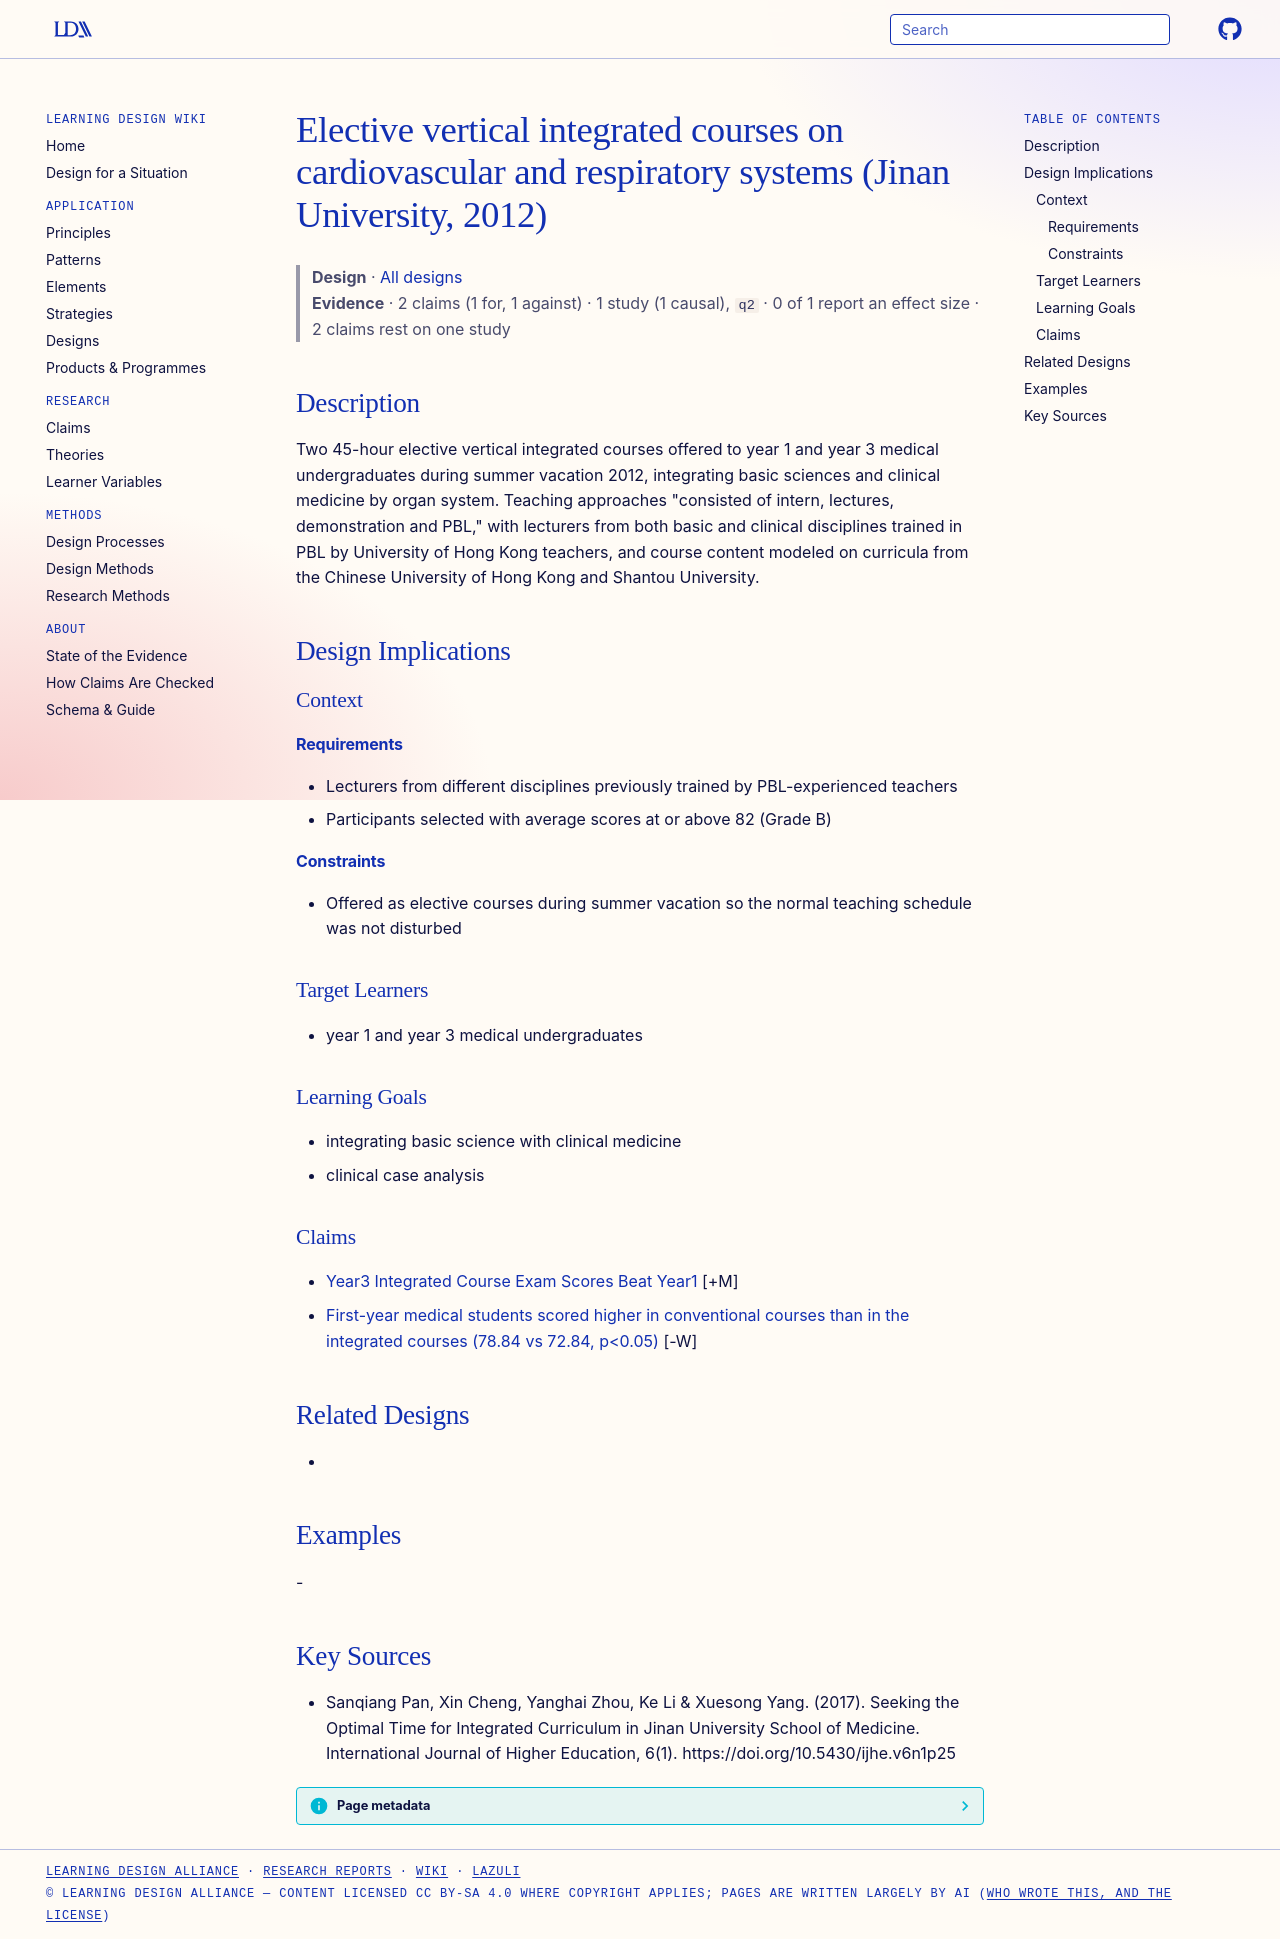

repository: Learning-Design-Alliance/learning-wiki · page: designs/jinan-vertical-integrated-courses-cardiovascular-respiratory/index.html · generator: mkdocs

---
type: design
id: jinan-vertical-integrated-courses-cardiovascular-respiratory
title: Elective vertical integrated courses on cardiovascular and respiratory systems (Jinan University, 2012)
description: Two 45-hour elective vertical integrated courses offered to year 1 and year 3 medical undergraduates during summer vacation 2012, integrating basic sciences and clinical medicine by organ system.
status: review
generated:
  by: "process:settle-candidates"
  at: 2026-11-02
sources:
  - id: sanqiang-pan-2017
    resource: "https://doi.org/10.5430/ijhe.v6n1p25"
    title: "Sanqiang Pan, Xin Cheng, Yanghai Zhou, Ke Li & Xuesong Yang. (2017). Seeking the Optimal Time for Integrated Curriculum in Jinan University School of Medicine. International Journal of Higher Education, 6(1). https://doi.org/10.5430/ijhe.v6n1p25"
    author: "Sanqiang Pan, Xin Cheng, Yanghai Zhou, Ke Li & Xuesong Yang"
---

# Elective vertical integrated courses on cardiovascular and respiratory systems (Jinan University, 2012)

> **Design** · [All designs](index.md)
> **Evidence** · 2 claims (1 for, 1 against) · 1 study (1 causal), `q2` · 0 of 1 report an effect size · 2 claims rest on one study

## Description
Two 45-hour elective vertical integrated courses offered to year 1 and year 3 medical undergraduates during summer vacation 2012, integrating basic sciences and clinical medicine by organ system. Teaching approaches "consisted of intern, lectures, demonstration and PBL," with lecturers from both basic and clinical disciplines trained in PBL by University of Hong Kong teachers, and course content modeled on curricula from the Chinese University of Hong Kong and Shantou University.

## Design Implications

### Context
#### Requirements
- Lecturers from different disciplines previously trained by PBL-experienced teachers
- Participants selected with average scores at or above 82 (Grade B)
#### Constraints
- Offered as elective courses during summer vacation so the normal teaching schedule was not disturbed

### Target Learners
- year 1 and year 3 medical undergraduates

### Learning Goals
- integrating basic science with clinical medicine
- clinical case analysis

### Claims

- [Year3 Integrated Course Exam Scores Beat Year1](../claims/year3-integrated-course-exam-scores-beat-year1.md) [+M]
- [First-year medical students scored higher in conventional courses than in the integrated courses (78.84 vs 72.84, p<0.05)](../claims/year1-conventional-beats-integrated-scores.md) [-W]

## Related Designs
- 

## Examples
-

## Key Sources
- Sanqiang Pan, Xin Cheng, Yanghai Zhou, Ke Li & Xuesong Yang. (2017). Seeking the Optimal Time for Integrated Curriculum in Jinan University School of Medicine. International Journal of Higher Education, 6(1). https://doi.org/10.5430/ijhe.v6n1p25
